Run: headless pygame with SDL's dummy video driver; simulated clock (each Clock.tick advances the game by its frame time, no real sleeping); random seed 0; keys injected as events and as key.get_pressed() state; mouse plan: one left click at the window centre at the start of phase 2, then a move to the lower-right quarter at the start of phase 3.
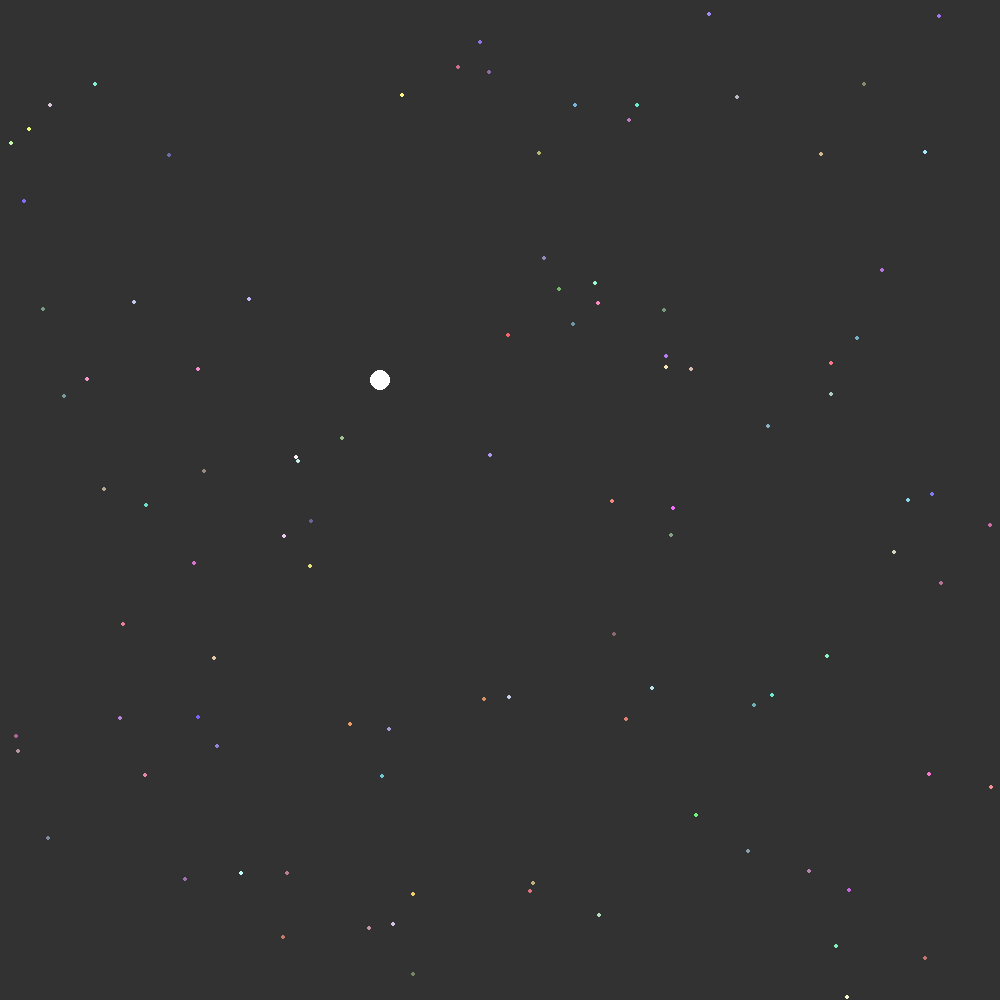
Frame 1 of 4 · flips 1–60 · no input
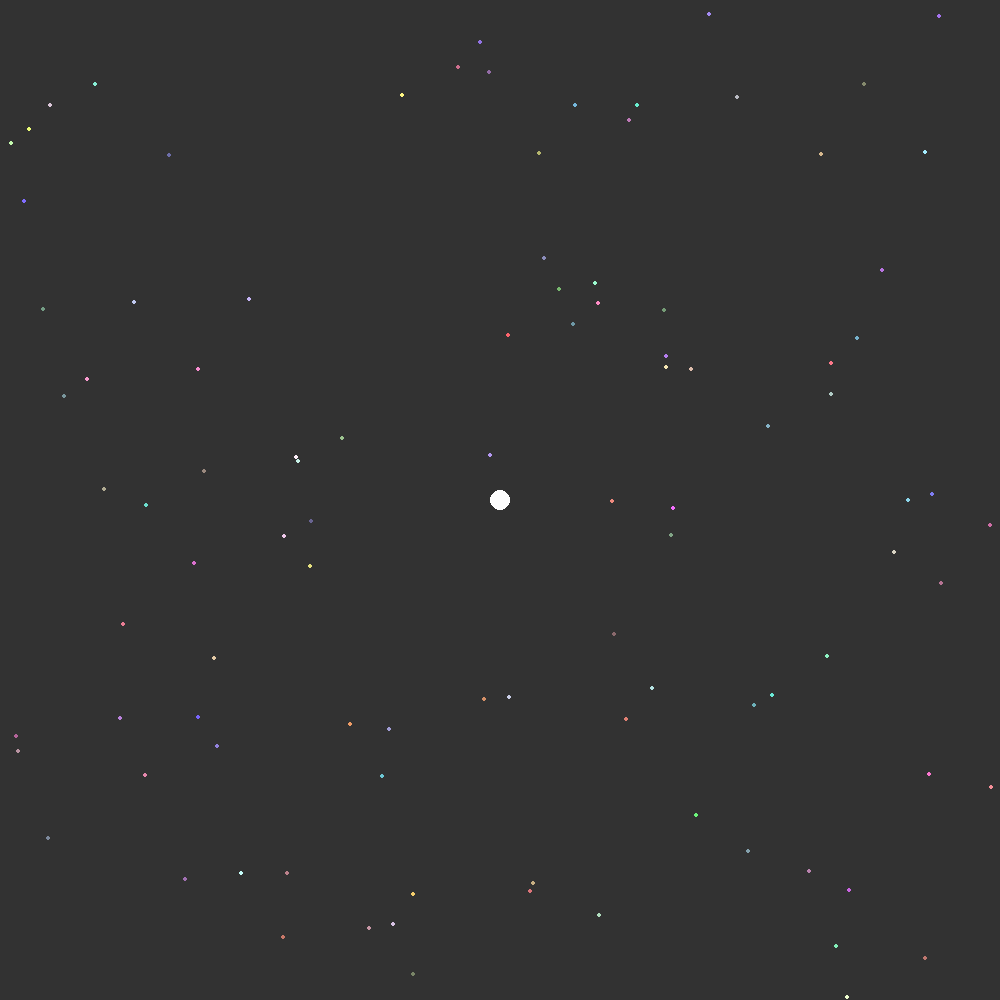
Frame 2 of 4 · flips 61–180 · clicked the window centre · tapped SPACE, RETURN · held RIGHT (→), D
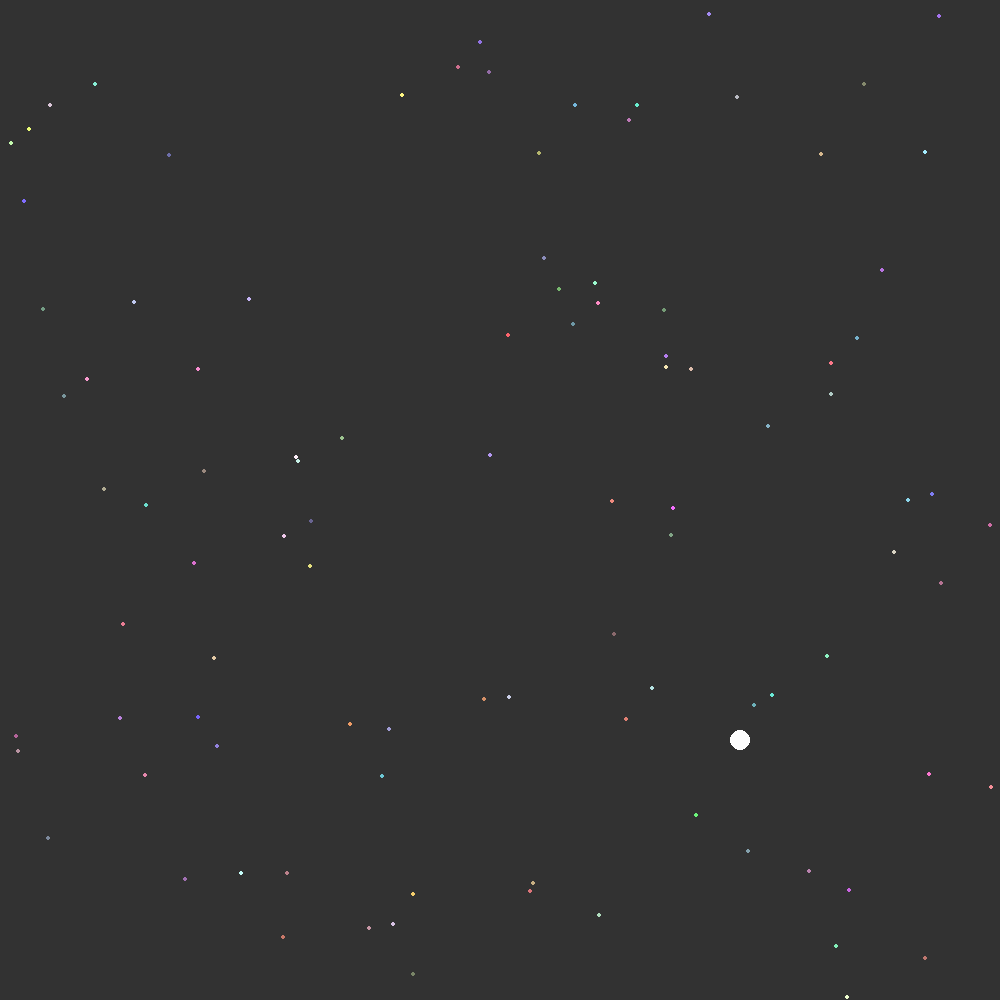
Frame 3 of 4 · flips 181–300 · moved the mouse to the lower-right quarter · held DOWN (↓), S
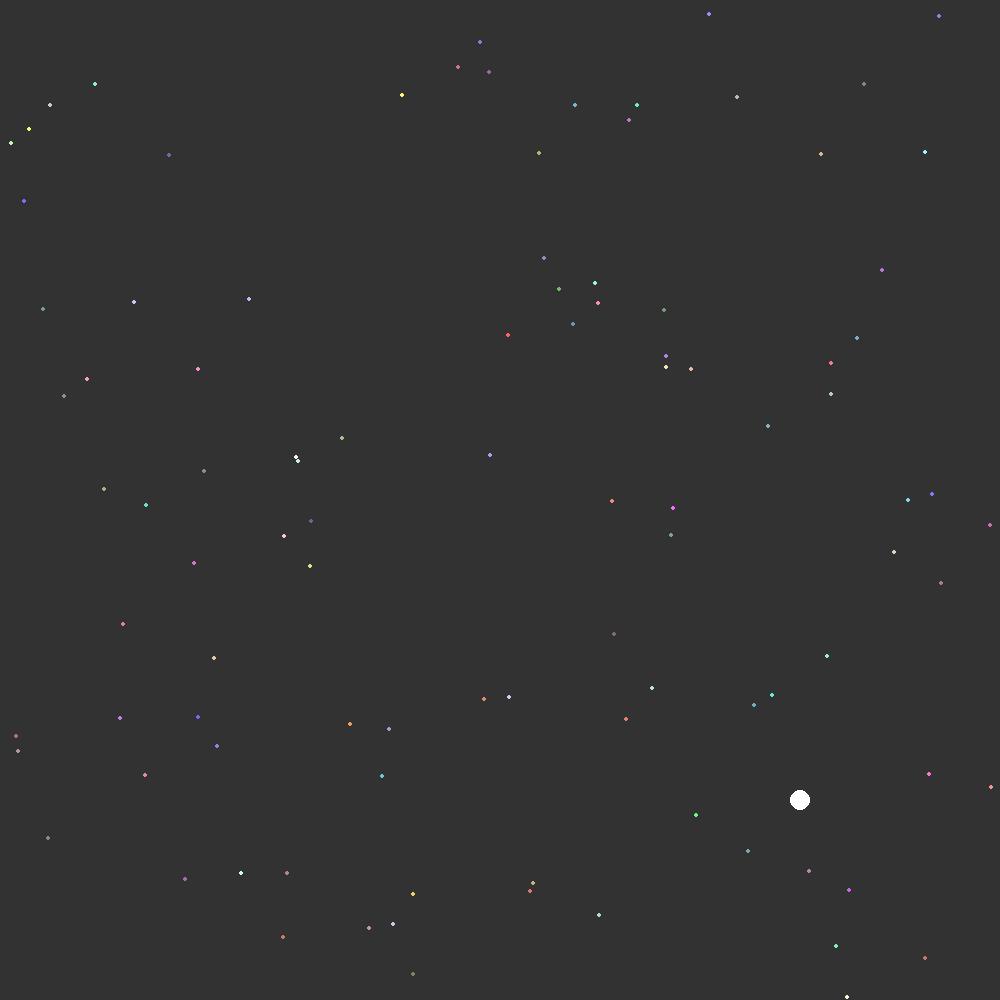
Frame 4 of 4 · flips 301–420 · held LEFT (←), A, UP (↑), W

The pygame program that drew these frames:

import pygame as pg
import sys, random, math
from pygame.locals import *

pg.init()

W = 1000
HW = W//2
S = pg.display.set_mode((W, W))
CLOCK = pg.time.Clock()

BLACK = (50, 50, 50)
WHITE = (255, 255, 255)
RED = (255, 0, 0)
GREEN = (100, 255, 100)
def color_generator(): return [(random.randint(100, 255)) for _ in range(3)]

class Circles:
    def __init__(self, x, y, radius, speed):
        self.x = x
        self.y = y
        self.radius = radius
        self.speed = speed

    def create(self):
        pass

    def move(self):
        pass

class Food:
    def __init__(self, x, y, radius, color):
        self.x = x
        self.y = y
        self.radius = radius
        self.color = color

    def add(self): food_list.append((random.randint(self.radius, W - self.radius), random.randint(self.radius, W - self.radius), self.color))


my_circle_x, my_circle_y, my_radius, my_speed = HW, HW, 10, 2

food_radius = 2
food_list = []
for i in range(100):
    food = Food(random.randint(food_radius, W-food_radius), random.randint(food_radius, W-food_radius), food_radius, color_generator())
    food.add()

while True:
    S.fill(BLACK)

    mouse_x, mouse_y = pg.mouse.get_pos()

    if my_circle_x > mouse_x: my_circle_x -= my_speed
    if my_circle_x < mouse_x: my_circle_x += my_speed
    if my_circle_y > mouse_y: my_circle_y -= my_speed
    if my_circle_y < mouse_y: my_circle_y += my_speed

    for food in food_list:
        food_x, food_y, food_color = food
        dist = math.hypot(food_x - my_circle_x, food_y - my_circle_y)
        if dist <= my_radius + food_radius:
            food_list.pop(food_list.index(food))
            my_radius += .3
            if my_speed > 0.07:
                my_speed -= 0.004
            print(my_speed)
            new_food = Food(random.randint(food_radius, W - food_radius), random.randint(food_radius, W - food_radius), food_radius, color_generator())
            new_food.add()
        pg.draw.circle(S, food_color, (food_x, food_y), food_radius)

    pg.draw.circle(S, WHITE, (my_circle_x, my_circle_y), my_radius)

    for e in pg.event.get():
        if e.type == QUIT:
            pg.quit()
            sys.exit()
    pg.display.update()
    CLOCK.tick(100)

# Todo 3:
# when circle touches food increase its size & slightly decrease it's speed
# when u eat a food, a new food will be created in a new random pos
# rewrite into the switch-case statement
# ** I'VE JUST FOUND OUT THAT THERE'S NO SWITCH-CASE IN PY! **

# Todo 2:
# create a Food class w/ a that creates a small circle "IS THIS NECESSARY?"...
#   - maybe just a for loop'd be fine instead
# find out a way to access the coords of each of the foods: a for loop
# when your circle touches a food it pop it out the list & increase your radius
# ** A BUG OCCURRED **: THE FOOD KEEPS SPAWNING, so i'll make a Food class!
#   - then make a boolean switch when circle touches food to prevent the bug
# ** A BUG OCCURRED **: THE FOOD THAT I COLLIDED W/ DIDNT DISAPPEAR, cz you're not popping that specific food!
#   - when u eat a food, its random & when u pop() it pops it in order until the food you're touching is popped!
#   - seemed like i didnt need the boolean switch after all!, simply find the index of the touched food then pop it!
# **** BUGS SOLVED ****

# Todo 1:
# u don't need a class for your own circle YET cz its just 1!
# define the vars for your own circle
# get the pos of the mouse & assign vars for it
# make your circle follow the mouse
